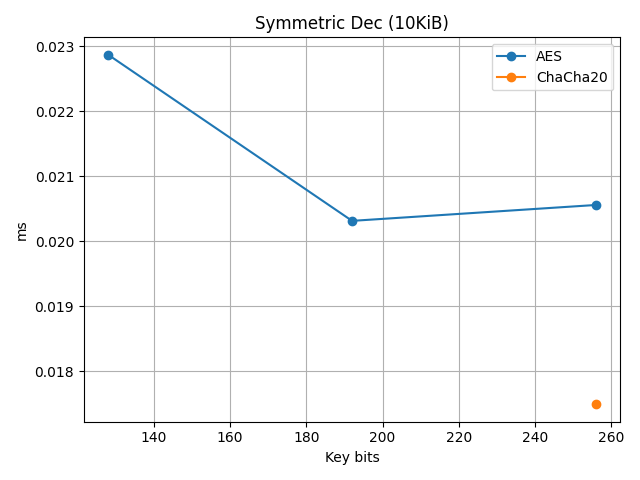

The file beside this chart, header and first rows:
algorithm, key_bits, mode, avg_time_ms
AES, 128, CTR, 0.02287
AES, 192, CTR, 0.02031
AES, 256, CTR, 0.02056
ChaCha20, 256, stream, 0.01749
